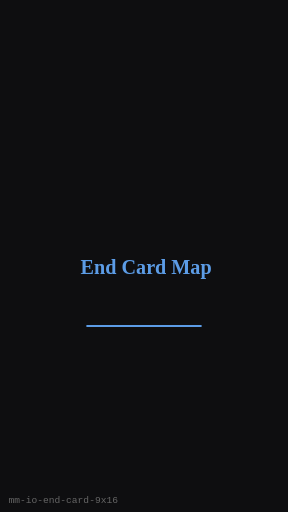
t = 0.00 s
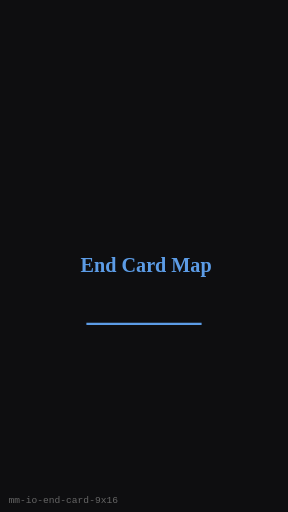
t = 0.25 s
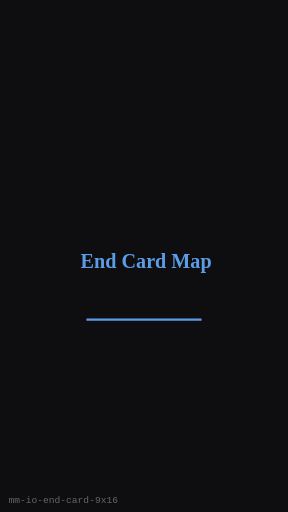
t = 0.75 s
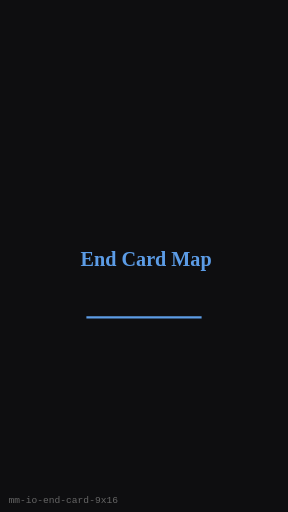
t = 1.00 s
t = 1.25 s: frame unchanged from t = 0.75 s, image omitted
t = 1.75 s: frame unchanged from t = 0.25 s, image omitted

The animated SVG that drew these frames (rendered in a browser with its animation timeline set to each time). Animation: 1 SMIL element (animateTransform=1); one cycle of 2.00 s, repeats indefinitely.

<?xml version="1.0" encoding="UTF-8"?>
<svg xmlns="http://www.w3.org/2000/svg" width="270" height="480" viewBox="0 0 270 480" role="img" aria-label="End Card Map (9:16)">
  <rect width="270" height="480" fill="#0E0E10"/>
  <g><animateTransform attributeName="transform" type="translate" values="0 8;0 0;0 8" dur="2s" repeatCount="indefinite"/>
      <text x="137" y="245" text-anchor="middle" dominant-baseline="middle"
        fill="#5C9CE6" font-family="Georgia, serif" font-size="18.900000000000002" font-weight="700">End Card Map</text>
      <line x1="81" y1="297.6" x2="189" y2="297.6" stroke="#5C9CE6" stroke-width="2"/>
    </g>
  <text x="8" y="472" fill="#666" font-size="9" font-family="monospace">mm-io-end-card-9x16</text>
</svg>
